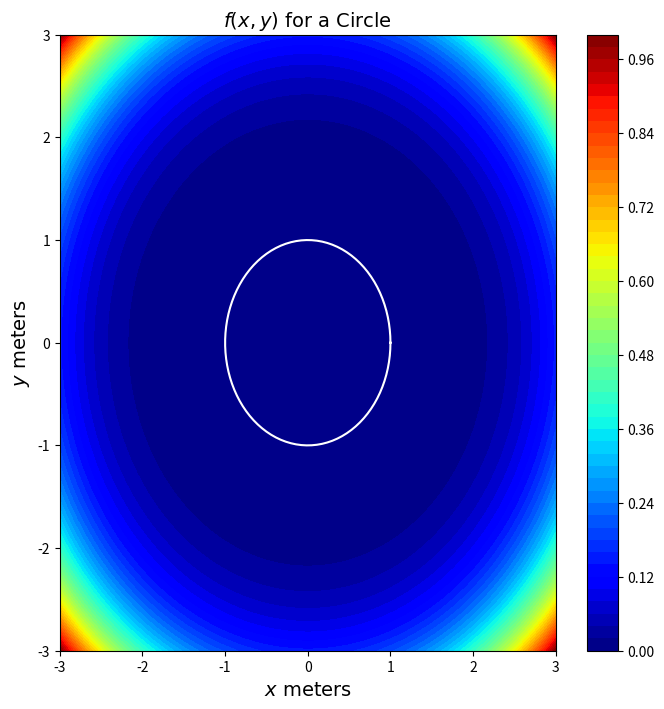
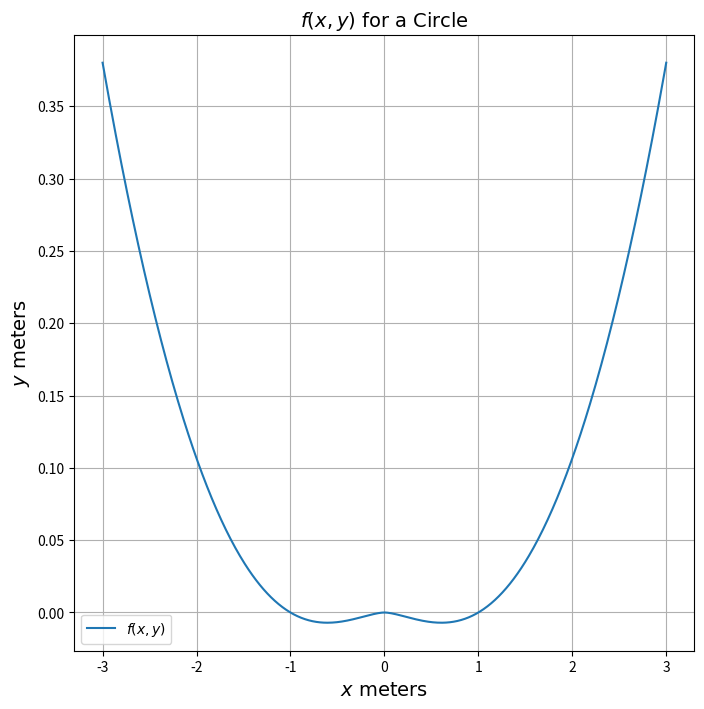

The script that saved these images, in order:
# -*- coding: utf-8 -*-
"""
Created on Sun Apr 11 14:12:51 2021

[redacted]
"""
import numpy as np
from scipy.interpolate import Rbf
from scipy.interpolate import RegularGridInterpolator
import matplotlib.pyplot as plt


class analytic_field:
    def __init__(self,a,c,px,py,theta,b,res):
        self.px=px # center x
        self.py=py # center y
        self.a=a # radii 1
        self.b=b # range of field
        self.c=c # radii 2
        self.theta=theta # rotation
        self.res=res # resolution of the field so how big are the squares 
        self.phi=np.linspace(0,2*np.pi,100)
        self.xt=self.a*np.cos(self.phi)
        self.yt=self.c*np.sin(self.phi)
        self.xmin=self.px-self.b # x max so how far to the right x
        self.xmax=self.px+self.b # x min so how far to the left x
        self.ymin=self.py-self.b # y max so how far to the right y
        self.ymax=self.py+self.b # y min so how far to the left y
        
        self.xcount=int(round((self.xmax-self.xmin)/self.res)) # number of x points 
        self.ycount=int(round((self.ymax-self.ymin)/self.res)) # number of y points
        
        self.xp=np.linspace(self.xmin,self.xmax,self.xcount) # create x axis point
        self.yp=np.linspace(self.ymin,self.ymax,self.ycount) # create y axis point
        self.xx,self.yy=np.meshgrid(self.xp,self.yp) # create grid for the field 
    
        Y=(self.xx)*np.sin(self.theta)+(self.yy)*np.cos(self.theta) # Y value of distance
        X=(self.xx)*np.cos(self.theta)-(self.yy)*np.sin(self.theta) # X value of distance
        d=np.sqrt((X**2) / (self.a**2) + (Y**2)/(self.c**2)) # d value 
        self.zz = d**2 * np.log(d) # create field gird form 
        self.zz=self.zz/np.max(self.zz)
        (self.fy,self.fx)=np.gradient(self.zz**2) # take gradient 
        self.fx=self.fx/np.max(self.fx) # normaluze gradient x term
        self.fy=self.fy/np.max(self.fy) # normalize gradient y term 
        self.f = RegularGridInterpolator((self.yp,self.xp),self.zz) # form potential function 
        self.fnx = RegularGridInterpolator((self.yp,self.xp),self.fx) # form gradient of potnetial function x
        self.fny = RegularGridInterpolator((self.yp,self.xp),self.fy)  # form gradient of potential function y
    
    def plot_2D(self):
        fig = plt.figure(figsize = (8, 8))     # Set the figure size to square
        plt.contourf(self.xx,self.yy,self.zz**2,cmap='jet',levels=50,alpha=1,linestyles='solid')
        #plt.pcolormesh(self.yy,self.xx, self.zz,alpha=1, cmap = 'jet',rasterized=False,zorder=-10)         # Pseudocolor plot of data and choose colormap
        plt.colorbar()
        plt.plot(self.xt,self.yt,color='white')
        plt.title('$f(x,y)$ for a Circle',fontname="Arial", fontsize=14 )
        plt.xlabel("$x$ meters",fontname="Arial", fontsize=14)
        plt.ylabel("$y$ meters",fontname="Arial", fontsize=14)
        #plt.show()
        
    def plot_2D_lines(self):
        fig = plt.figure(figsize = (8, 8))     # Set the figure size to square
        plt.contourf(self.xx,self.yy,self.zz**2,levels=50)
        plt.plot(self.xt,self.yt,color='white')
        #ax.clabel(CS, inline=1, fontsize=10)
        plt.title('plot')
        plt.xlabel("$x$ meters",fontname="Arial", fontsize=12)
        plt.ylabel("$y$ meters",fontname="Arial", fontsize=12)
        
    def slice_plot(self):
        fig = plt.figure(figsize = (8, 8))     # Set the figure size to square
        y=np.zeros(len(self.xp))
        z=self.f((y,self.xp))
        print(np.shape(y),np.shape(z))
        plt.plot(self.xp,z,color='tab:blue',label='$f(x,y)$')
        #plt.plot(self.xp,z**2,color='tab:red',label='$f(x,y)^{2}$')        
        plt.title('$f(x,y)$ for a Circle',fontname="Arial", fontsize=14 )
        plt.xlabel("$x$ meters",fontname="Arial", fontsize=14)
        plt.ylabel("$y$ meters",fontname="Arial", fontsize=14)
        plt.legend()
        plt.grid(True)  
        
a=1
c=1
px=0
py=0
theta=np.pi/2
b=3
res=.01
phi=analytic_field(a,c,px,py,theta,b,res)
phi.plot_2D()
phi.slice_plot()